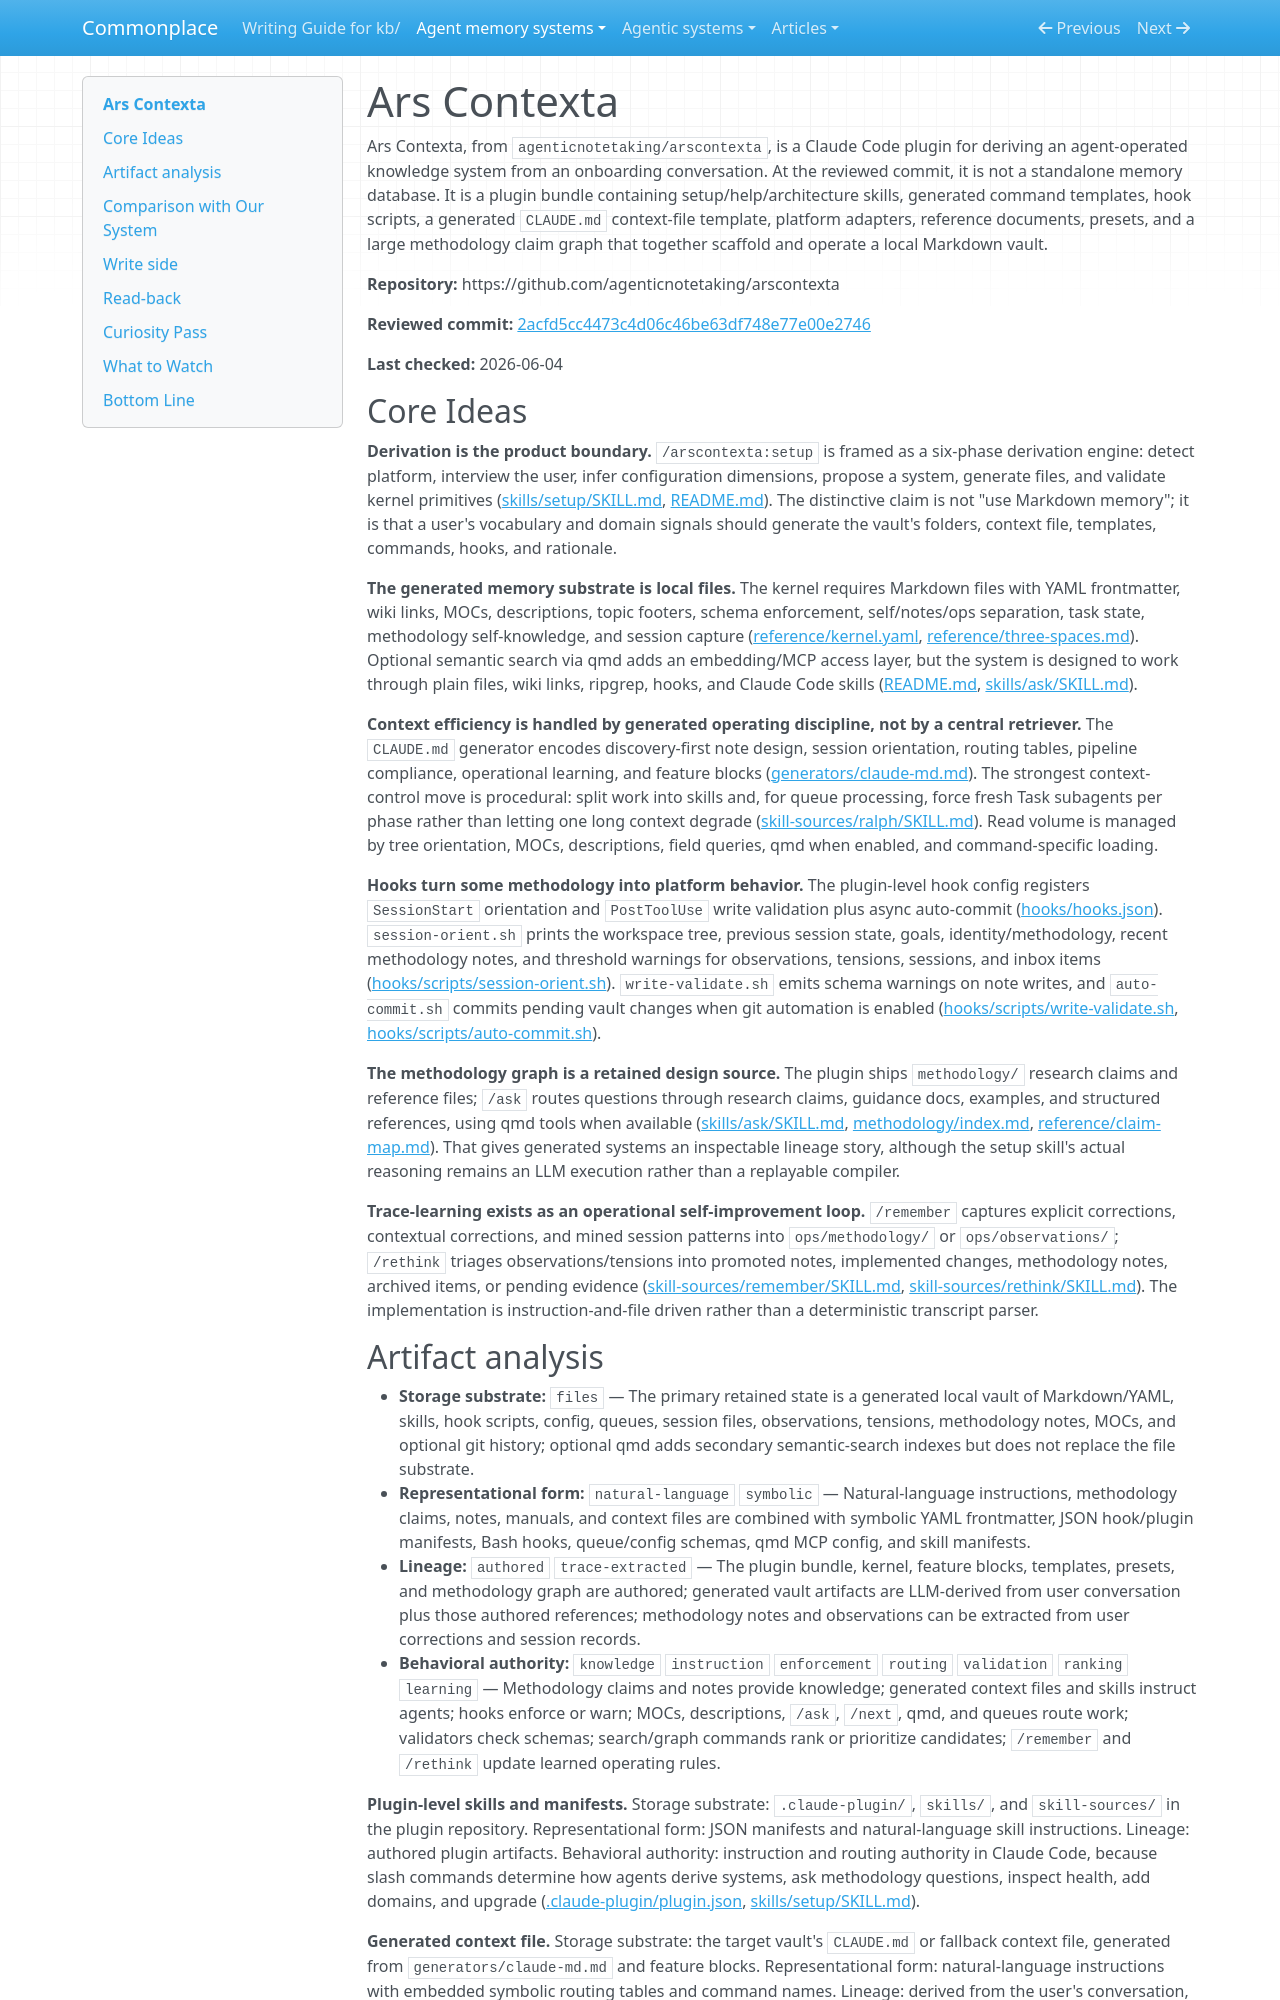

repository: zby/commonplace · page: agent-memory-systems/reviews/arscontexta/index.html · generator: mkdocs

---
description: "Ars Contexta review: Claude Code plugin deriving file-based agent knowledge systems with generated context, skills, hooks, trace mining, and coarse push read-back"
type: agent-memory-systems/types/agent-memory-system-review.md
source-tier: code-grounded
last-checked: "2026-06-04"
tags: [trace-learning]
---

# Ars Contexta

Ars Contexta, from `agenticnotetaking/arscontexta`, is a Claude Code plugin for deriving an agent-operated knowledge system from an onboarding conversation. At the reviewed commit, it is not a standalone memory database. It is a plugin bundle containing setup/help/architecture skills, generated command templates, hook scripts, a generated `CLAUDE.md` context-file template, platform adapters, reference documents, presets, and a large methodology claim graph that together scaffold and operate a local Markdown vault.

**Repository:** https://github.com/agenticnotetaking/arscontexta

**Reviewed commit:** [2acfd5cc4473c4d06c46be63df748e77e00e2746](https://github.com/agenticnotetaking/arscontexta/commit/2acfd5cc4473c4d06c46be63df748e77e00e2746)

**Last checked:** 2026-06-04

## Core Ideas

**Derivation is the product boundary.** `/arscontexta:setup` is framed as a six-phase derivation engine: detect platform, interview the user, infer configuration dimensions, propose a system, generate files, and validate kernel primitives ([skills/setup/SKILL.md](https://github.com/agenticnotetaking/arscontexta/blob/2acfd5cc4473c4d06c46be63df748e77e00e2746/skills/setup/SKILL.md), [README.md](https://github.com/agenticnotetaking/arscontexta/blob/2acfd5cc4473c4d06c46be63df748e77e00e2746/README.md)). The distinctive claim is not "use Markdown memory"; it is that a user's vocabulary and domain signals should generate the vault's folders, context file, templates, commands, hooks, and rationale.

**The generated memory substrate is local files.** The kernel requires Markdown files with YAML frontmatter, wiki links, MOCs, descriptions, topic footers, schema enforcement, self/notes/ops separation, task state, methodology self-knowledge, and session capture ([reference/kernel.yaml](https://github.com/agenticnotetaking/arscontexta/blob/2acfd5cc4473c4d06c46be63df748e77e00e2746/reference/kernel.yaml), [reference/three-spaces.md](https://github.com/agenticnotetaking/arscontexta/blob/2acfd5cc4473c4d06c46be63df748e77e00e2746/reference/three-spaces.md)). Optional semantic search via qmd adds an embedding/MCP access layer, but the system is designed to work through plain files, wiki links, ripgrep, hooks, and Claude Code skills ([README.md](https://github.com/agenticnotetaking/arscontexta/blob/2acfd5cc4473c4d06c46be63df748e77e00e2746/README.md), [skills/ask/SKILL.md](https://github.com/agenticnotetaking/arscontexta/blob/2acfd5cc4473c4d06c46be63df748e77e00e2746/skills/ask/SKILL.md)).

**Context efficiency is handled by generated operating discipline, not by a central retriever.** The `CLAUDE.md` generator encodes discovery-first note design, session orientation, routing tables, pipeline compliance, operational learning, and feature blocks ([generators/claude-md.md](https://github.com/agenticnotetaking/arscontexta/blob/2acfd5cc4473c4d06c46be63df748e77e00e2746/generators/claude-md.md)). The strongest context-control move is procedural: split work into skills and, for queue processing, force fresh Task subagents per phase rather than letting one long context degrade ([skill-sources/ralph/SKILL.md](https://github.com/agenticnotetaking/arscontexta/blob/2acfd5cc4473c4d06c46be63df748e77e00e2746/skill-sources/ralph/SKILL.md)). Read volume is managed by tree orientation, MOCs, descriptions, field queries, qmd when enabled, and command-specific loading.

**Hooks turn some methodology into platform behavior.** The plugin-level hook config registers `SessionStart` orientation and `PostToolUse` write validation plus async auto-commit ([hooks/hooks.json](https://github.com/agenticnotetaking/arscontexta/blob/2acfd5cc4473c4d06c46be63df748e77e00e2746/hooks/hooks.json)). `session-orient.sh` prints the workspace tree, previous session state, goals, identity/methodology, recent methodology notes, and threshold warnings for observations, tensions, sessions, and inbox items ([hooks/scripts/session-orient.sh](https://github.com/agenticnotetaking/arscontexta/blob/2acfd5cc4473c4d06c46be63df748e77e00e2746/hooks/scripts/session-orient.sh)). `write-validate.sh` emits schema warnings on note writes, and `auto-commit.sh` commits pending vault changes when git automation is enabled ([hooks/scripts/write-validate.sh](https://github.com/agenticnotetaking/arscontexta/blob/2acfd5cc4473c4d06c46be63df748e77e00e2746/hooks/scripts/write-validate.sh), [hooks/scripts/auto-commit.sh](https://github.com/agenticnotetaking/arscontexta/blob/2acfd5cc4473c4d06c46be63df748e77e00e2746/hooks/scripts/auto-commit.sh)).

**The methodology graph is a retained design source.** The plugin ships `methodology/` research claims and reference files; `/ask` routes questions through research claims, guidance docs, examples, and structured references, using qmd tools when available ([skills/ask/SKILL.md](https://github.com/agenticnotetaking/arscontexta/blob/2acfd5cc4473c4d06c46be63df748e77e00e2746/skills/ask/SKILL.md), [methodology/index.md](https://github.com/agenticnotetaking/arscontexta/blob/2acfd5cc4473c4d06c46be63df748e77e00e2746/methodology/index.md), [reference/claim-map.md](https://github.com/agenticnotetaking/arscontexta/blob/2acfd5cc4473c4d06c46be63df748e77e00e2746/reference/claim-map.md)). That gives generated systems an inspectable lineage story, although the setup skill's actual reasoning remains an LLM execution rather than a replayable compiler.

**Trace-learning exists as an operational self-improvement loop.** `/remember` captures explicit corrections, contextual corrections, and mined session patterns into `ops/methodology/` or `ops/observations/`; `/rethink` triages observations/tensions into promoted notes, implemented changes, methodology notes, archived items, or pending evidence ([skill-sources/remember/SKILL.md](https://github.com/agenticnotetaking/arscontexta/blob/2acfd5cc4473c4d06c46be63df748e77e00e2746/skill-sources/remember/SKILL.md), [skill-sources/rethink/SKILL.md](https://github.com/agenticnotetaking/arscontexta/blob/2acfd5cc4473c4d06c46be63df748e77e00e2746/skill-sources/rethink/SKILL.md)). The implementation is instruction-and-file driven rather than a deterministic transcript parser.
